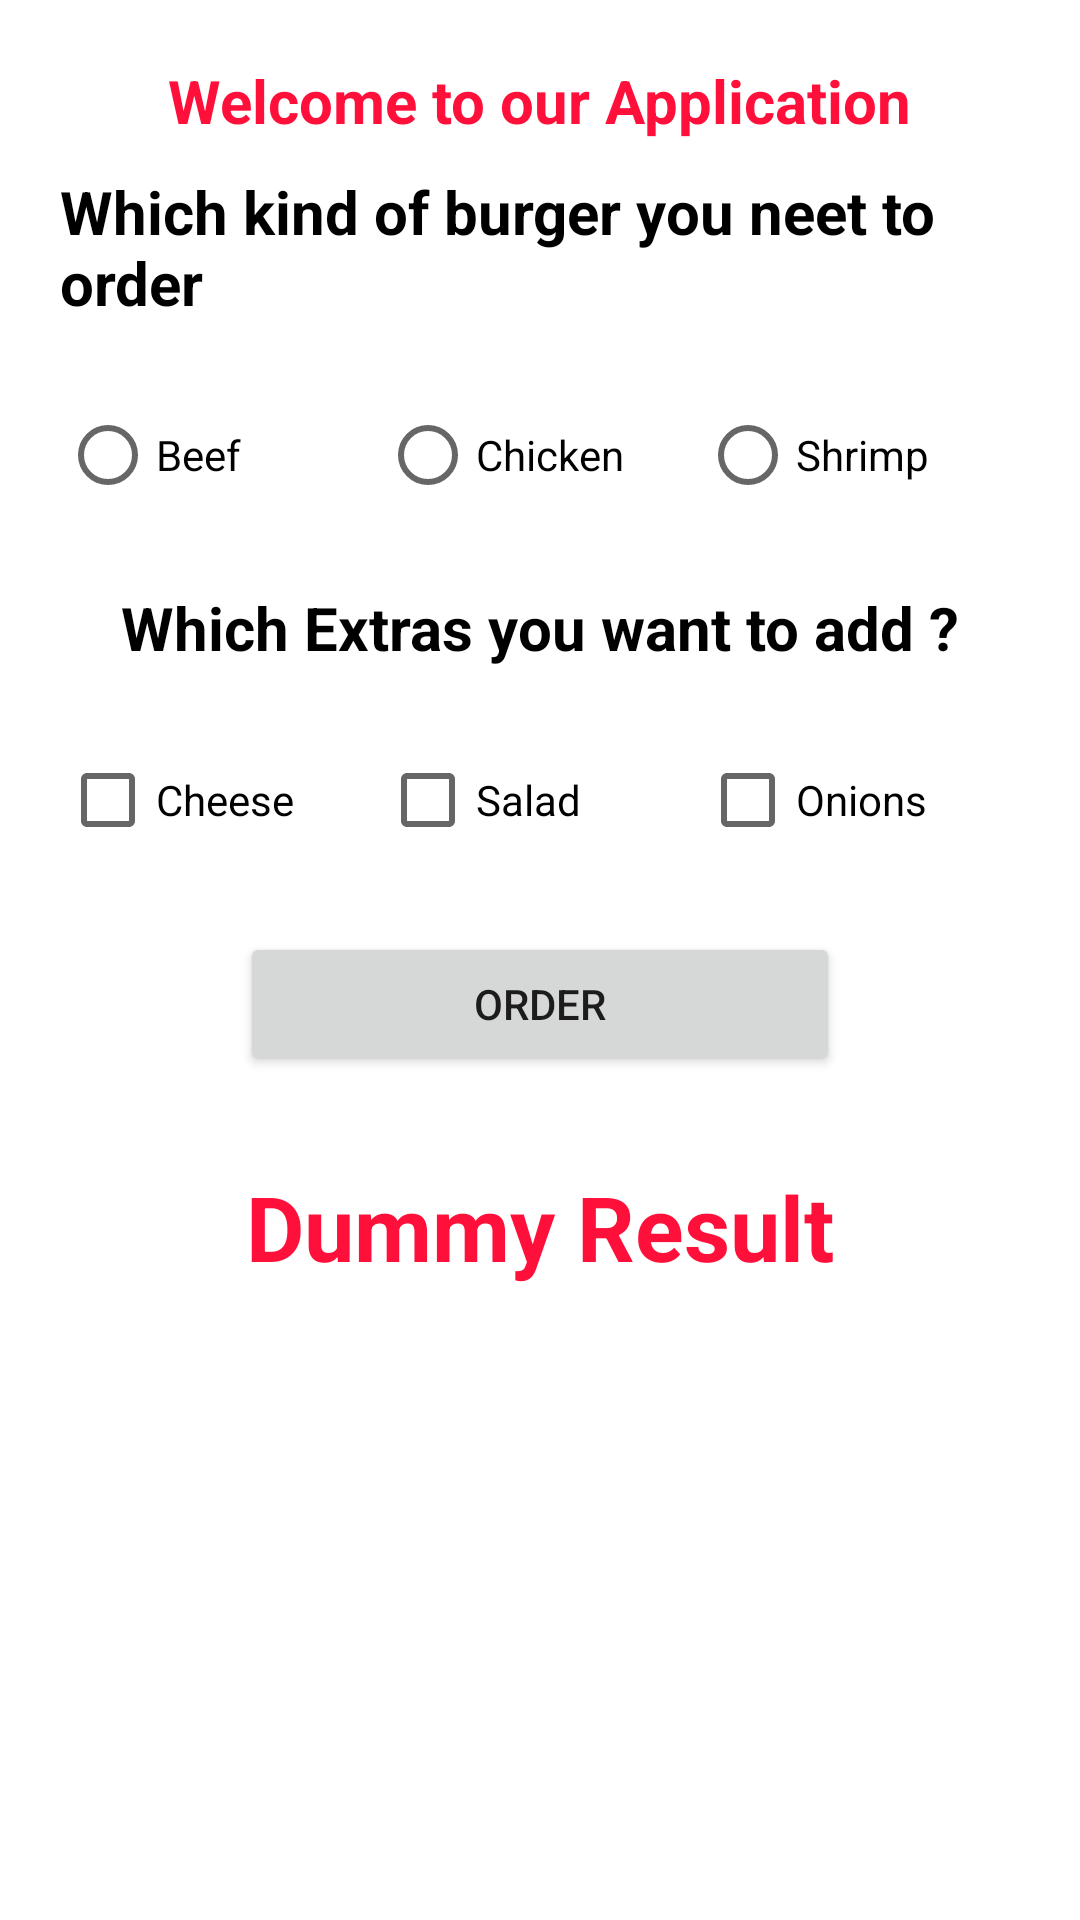

Here is an Android app screen rendered from its layout file. Give the layout XML and the strings, colors and styles it references.
<!-- AndroidManifest.xml: application theme Theme.WinnerClass -->
<!-- res/layout/activity_resturant.xml -->
<?xml version="1.0" encoding="utf-8"?>
<LinearLayout xmlns:android="http://schemas.android.com/apk/res/android"
    xmlns:tools="http://schemas.android.com/tools"
    android:layout_width="match_parent"
    android:layout_height="match_parent"
    android:orientation="vertical"
    android:padding="20dp"
    tools:context=".restaurant_app.ResturantActivity">

    <TextView
        android:id="@+id/txWelcome"
        android:layout_width="wrap_content"
        android:layout_height="wrap_content"
        android:layout_gravity="center"
        android:text="@string/welcome_to_our_application"
        android:textColor="#FF103A"
        android:textSize="20sp"
        android:textStyle="bold" />
    <TextView
        android:layout_width="wrap_content"
        android:layout_height="wrap_content"
        android:layout_gravity="center"
        android:layout_marginTop="10dp"
        android:text="@string/which_kind_of_burger_you_neet_to_order"
        android:textColor="@color/black"
        android:textSize="20sp"
        android:textStyle="bold" />
    <RadioGroup
        android:id="@+id/rgMeals"
        android:layout_width="match_parent"
        android:layout_height="wrap_content"
        android:layout_marginTop="20dp"
        android:orientation="horizontal">

        <RadioButton
            android:id="@+id/rbBeef"
            android:layout_width="0dp"
            android:layout_height="wrap_content"
            android:layout_weight="1"
            android:text="@string/beef" />

        <RadioButton
            android:id="@+id/rbChicken"
            android:layout_width="0dp"
            android:layout_height="wrap_content"
            android:layout_weight="1"
            android:text="@string/chicken" />

        <RadioButton
            android:id="@+id/rbShrimp"
            android:layout_width="0dp"
            android:layout_height="wrap_content"
            android:layout_weight="1"
            android:text="@string/shrimp" />

    </RadioGroup>
    <TextView
        android:layout_width="wrap_content"
        android:layout_height="wrap_content"
        android:layout_gravity="center"
        android:layout_marginTop="20dp"
        android:text="@string/which_extras_you_want_to_add"
        android:textColor="@color/black"
        android:textSize="20sp"
        android:textStyle="bold" />
    <LinearLayout
        android:layout_width="match_parent"
        android:layout_height="wrap_content"
        android:layout_marginTop="20dp"
        android:orientation="horizontal">

        <CheckBox
            android:id="@+id/chkCheese"
            android:layout_width="0dp"
            android:layout_height="wrap_content"
            android:layout_weight="1"
            android:text="@string/cheese" />

        <CheckBox
            android:id="@+id/chkSalad"
            android:layout_width="0dp"
            android:layout_height="wrap_content"
            android:layout_weight="1"
            android:text="@string/salad" />

        <CheckBox
            android:id="@+id/chkOnions"
            android:layout_width="0dp"
            android:layout_height="wrap_content"
            android:layout_weight="1"
            android:text="@string/onions" />
    </LinearLayout>
    <Button
        android:id="@+id/btnOrder"
        android:layout_width="200dp"
        android:layout_height="wrap_content"
        android:layout_gravity="center"
        android:layout_marginTop="20dp"
        android:text="@string/order" />
    <TextView
        android:id="@+id/tvTotalOrder"
        android:layout_width="wrap_content"
        android:layout_height="wrap_content"
        android:layout_gravity="center"
        android:layout_marginTop="30dp"
        android:text="@string/dummy_result"
        android:textColor="#FF103A"
        android:textSize="30sp"
        android:textStyle="bold" />
</LinearLayout>
<!-- resources referenced by this layout -->
<resources>
  <string name="beef">Beef</string>
  <string name="cheese">Cheese</string>
  <string name="chicken">Chicken</string>
  <string name="dummy_result">Dummy Result</string>
  <string name="onions">Onions</string>
  <string name="order">Order</string>
  <string name="salad">Salad</string>
  <string name="shrimp">Shrimp</string>
  <string name="welcome_to_our_application">Welcome to our Application</string>
  <string name="which_extras_you_want_to_add">Which Extras you want to add ?</string>
  <string name="which_kind_of_burger_you_neet_to_order">Which kind of burger you neet to order</string>
  <style name="Theme.WinnerClass" parent="Theme.MaterialComponents.DayNight.DarkActionBar">
          
          <item name="colorPrimary">@color/purple_500</item>
          <item name="colorPrimaryVariant">@color/purple_700</item>
          <item name="colorOnPrimary">@color/white</item>
          
          <item name="colorSecondary">@color/teal_200</item>
          <item name="colorSecondaryVariant">@color/teal_700</item>
          <item name="colorOnSecondary">@color/black</item>
          
          <item name="android:statusBarColor">?attr/colorPrimaryVariant</item>
          
      </style>
  <!-- not gathered from this repository: default colours our renderer supplied (Android Studio template values) -->
  <color name="purple_500">#FF6200EE</color>
  <color name="purple_700">#FF3700B3</color>
  <color name="teal_200">#FF03DAC5</color>
  <color name="teal_700">#FF018786</color>
  <color name="black">#FF000000</color>
  <color name="white">#FFFFFFFF</color>
</resources>
